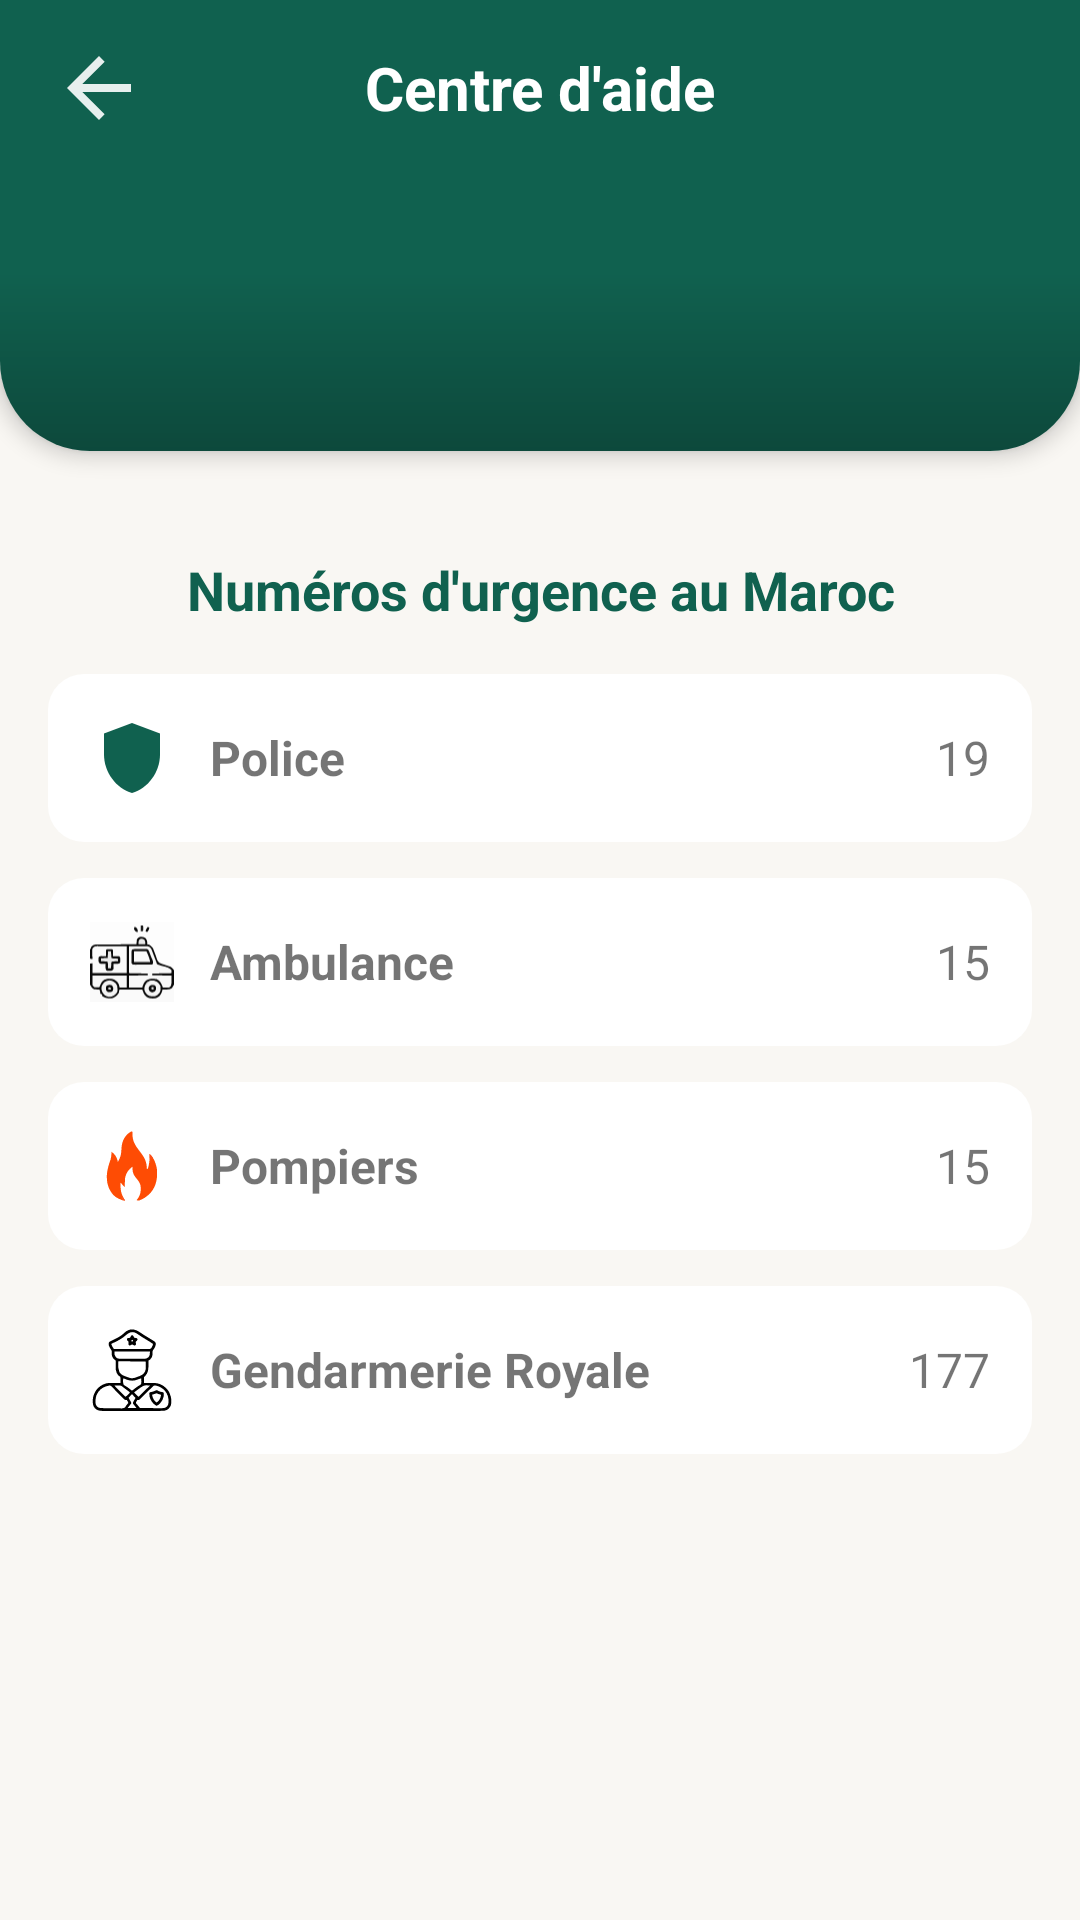

Layout XML and referenced resources for this Android screen:
<!-- AndroidManifest.xml: application theme Theme.DiscoverMaroc -->
<!-- res/layout/fragment_help_center.xml -->
<?xml version="1.0" encoding="utf-8"?>
<ScrollView xmlns:android="http://schemas.android.com/apk/res/android"
    xmlns:app="http://schemas.android.com/apk/res-auto"
    android:layout_width="match_parent"
    android:layout_height="match_parent"
    android:background="#F9F7F3">

    <LinearLayout
        android:layout_width="match_parent"
        android:layout_height="wrap_content"
        android:orientation="vertical">

        
        <androidx.cardview.widget.CardView
            android:layout_width="match_parent"
            android:layout_height="wrap_content"
            android:layout_marginTop="-30dp"
            android:clipToOutline="true"
            app:cardCornerRadius="30dp"
            app:cardElevation="4dp">

            <LinearLayout
                android:layout_width="match_parent"
                android:layout_height="180dp"
                android:background="#10614f"
                android:orientation="vertical"
                android:padding="1dp">

                <RelativeLayout
                    android:layout_width="match_parent"
                    android:layout_height="?attr/actionBarSize"
                    android:layout_marginTop="30dp"
                    android:background="#10614f"
                    android:paddingHorizontal="16dp">

                    <ImageView
                        android:id="@+id/btn_back"
                        android:layout_width="32dp"
                        android:layout_height="32dp"
                        android:layout_alignParentStart="true"
                        android:layout_centerVertical="true"
                        android:src="@drawable/ic_back"
                        android:contentDescription="Retour"
                        app:tint="@android:color/white" />

                    <TextView
                        android:layout_width="wrap_content"
                        android:layout_height="wrap_content"
                        android:layout_centerInParent="true"
                        android:text="Centre d'aide"
                        android:textColor="@android:color/white"
                        android:textSize="20sp"
                        android:textStyle="bold"
                        android:maxLines="1"
                        android:ellipsize="end" />
                </RelativeLayout>
            </LinearLayout>

            <View
                android:layout_width="match_parent"
                android:layout_height="60dp"
                android:layout_gravity="bottom"
                android:background="@drawable/gradient_overlay" />

        </androidx.cardview.widget.CardView>

        
        <View
            android:layout_width="match_parent"
            android:layout_height="34dp" />

        
        <TextView
            android:layout_width="match_parent"
            android:layout_height="wrap_content"
            android:text="Numéros d'urgence au Maroc"
            android:gravity="center"
            android:textSize="18sp"
            android:textStyle="bold"
            android:textColor="#10614f"
            android:layout_marginBottom="16dp" />

    
    <LinearLayout
        android:layout_width="match_parent"
        android:layout_height="wrap_content"
        android:orientation="vertical"
        android:paddingHorizontal="16dp"
        android:gravity="center_horizontal">


    
    <LinearLayout
        android:id="@+id/ll_police"
        android:layout_width="match_parent"
        android:layout_height="wrap_content"
        android:padding="14dp"
        android:orientation="horizontal"
        android:gravity="center_vertical"
        android:background="@drawable/bg_help_item"
        android:layout_marginBottom="12dp">

        <ImageView
            android:layout_width="28dp"
            android:layout_height="28dp"
            android:src="@drawable/ic_police"
            android:layout_marginEnd="12dp" />

        <TextView
            android:layout_width="0dp"
            android:layout_height="wrap_content"
            android:layout_weight="1"
            android:text="Police"
            android:textSize="16sp"
            android:textStyle="bold" />

        <TextView
            android:layout_width="wrap_content"
            android:layout_height="wrap_content"
            android:text="19"
            android:textSize="16sp" />
    </LinearLayout>

    
    <LinearLayout
        android:id="@+id/ll_ambulance"
        android:layout_width="match_parent"
        android:layout_height="wrap_content"
        android:padding="14dp"
        android:gravity="center_vertical"
        android:orientation="horizontal"
        android:background="@drawable/bg_help_item"
        android:layout_marginBottom="12dp">

        <ImageView
            android:layout_width="28dp"
            android:layout_height="28dp"
            android:src="@drawable/ic_ambulance"
            android:layout_marginEnd="12dp" />

        <TextView
            android:layout_width="0dp"
            android:layout_height="wrap_content"
            android:layout_weight="1"
            android:text="Ambulance"
            android:textSize="16sp"
            android:textStyle="bold" />

        <TextView
            android:layout_width="wrap_content"
            android:layout_height="wrap_content"
            android:text="15"
            android:textSize="16sp" />
    </LinearLayout>

    
    <LinearLayout
        android:id="@+id/ll_pompiers"
        android:layout_width="match_parent"
        android:layout_height="wrap_content"
        android:padding="14dp"
        android:orientation="horizontal"
        android:gravity="center_vertical"
        android:background="@drawable/bg_help_item"
        android:layout_marginBottom="12dp">

        <ImageView
            android:layout_width="28dp"
            android:layout_height="28dp"
            android:src="@drawable/ic_fire"
            android:layout_marginEnd="12dp" />

        <TextView
            android:layout_width="0dp"
            android:layout_height="wrap_content"
            android:layout_weight="1"
            android:text="Pompiers"
            android:textSize="16sp"
            android:textStyle="bold" />

        <TextView
            android:layout_width="wrap_content"
            android:layout_height="wrap_content"
            android:text="15"
            android:textSize="16sp" />
    </LinearLayout>

    
    <LinearLayout
        android:id="@+id/ll_gendarmerie"
        android:layout_width="match_parent"
        android:layout_height="wrap_content"
        android:padding="14dp"
        android:orientation="horizontal"
        android:gravity="center_vertical"
        android:background="@drawable/bg_help_item">

        <ImageView
            android:layout_width="28dp"
            android:layout_height="28dp"
            android:src="@drawable/ic_gendarmerie"
            android:layout_marginEnd="12dp" />

        <TextView
            android:layout_width="0dp"
            android:layout_height="wrap_content"
            android:layout_weight="1"
            android:text="Gendarmerie Royale"
            android:textSize="16sp"
            android:textStyle="bold" />

        <TextView
            android:layout_width="wrap_content"
            android:layout_height="wrap_content"
            android:text="177"
            android:textSize="16sp" />
    </LinearLayout>
    </LinearLayout>


    </LinearLayout>

</ScrollView>
<!-- resources referenced by this layout -->
<resources>
  <!-- drawable bg_help_item (drawable) -->
  <shape xmlns:android="http://schemas.android.com/apk/res/android">
      <solid android:color="@color/blanc" />
      <corners android:radius="12dp" />
      <padding
          android:left="8dp"
          android:top="8dp"
          android:right="8dp"
          android:bottom="8dp" />
  </shape>
  <!-- drawable gradient_overlay (drawable) -->
  <?xml version="1.0" encoding="utf-8"?>
  <shape xmlns:android="http://schemas.android.com/apk/res/android">
      <gradient
          android:angle="270"
          android:startColor="#00000000"
          android:endColor="#40000000" />
  </shape>
  <!-- drawable ic_ambulance: vector/xml drawable (drawable, 12404 chars, omitted) -->
  <!-- drawable ic_back (drawable) -->
  <vector xmlns:android="http://schemas.android.com/apk/res/android" android:alpha="0.9" android:autoMirrored="true" android:height="24dp" android:tint="#FFFFFF" android:viewportHeight="24" android:viewportWidth="24" android:width="24dp">
  
      <path android:fillColor="@android:color/white" android:pathData="M20,11H7.83l5.59,-5.59L12,4l-8,8 8,8 1.41,-1.41L7.83,13H20v-2z"/>
  
  </vector>
  <!-- drawable ic_fire (drawable) -->
  <vector xmlns:android="http://schemas.android.com/apk/res/android"
      android:width="148dp"
      android:height="148dp"
      android:viewportWidth="148"
      android:viewportHeight="148">
  
    <path
        android:pathData="M73,13C73.66,13.33 74.32,13.66 75,14C74.95,14.83 74.91,15.67 74.86,16.53C74.41,30.45 80,38.26 88.31,48.98C95.85,58.76 100.25,66.49 100,79C100.66,79 101.32,79 102,79C104.43,70.18 105.4,62.15 105,53C112.76,59.43 116.41,70.27 118,80C119.14,95.28 116.97,109.25 106.81,121.13C100.93,127.41 94.21,132.26 86,135C83.56,134.69 83.56,134.69 82,134C82.6,133.32 83.2,132.64 83.81,131.94C89.5,124.3 89.96,117.4 89,108C87.38,102.15 83.33,97.82 79.62,93.15C75.28,87.38 74.57,82.08 75,75C68.33,79.9 63.78,85.8 62,94C61.86,95.37 61.76,96.74 61.68,98.11C61.64,98.86 61.6,99.62 61.56,100.39C61.52,101.17 61.48,101.95 61.44,102.75C61.39,103.54 61.35,104.34 61.31,105.15C61.2,107.1 61.1,109.05 61,111C58.35,108.42 56.06,106.08 54,103C53.18,115.89 54.68,124.03 62,135C54.35,134.4 46.47,130.32 41,125C31.61,113.81 28.95,102.61 29.79,88.08C30.68,79.2 33.39,70.49 36.41,62.14C37.59,57.86 37.76,53.41 38,49C43.94,53.32 46.96,57.85 48.75,65C48.83,65.66 48.92,66.32 49,67C49.63,65.82 50.26,64.63 50.88,63.44C51.22,62.78 51.57,62.11 51.93,61.43C54.45,55.71 55.22,50.47 55.38,44.25C55.89,33.23 58.67,24.62 67,17C68.95,15.49 70.87,14.25 73,13Z"
        android:fillColor="#FE4C04"/>
    <path
        android:pathData="M105,53C109.88,57.63 109.88,57.63 111,61C109.68,61 108.36,61 107,61C107,62.98 107,64.96 107,67C106.67,67 106.34,67 106,67C105.67,62.38 105.34,57.76 105,53Z"
        android:fillColor="#FB4E19"/>
    <path
        android:pathData="M56,127C58.12,129.62 60.13,132.2 62,135C59.03,134.51 59.03,134.51 56,134C56,131.69 56,129.38 56,127Z"
        android:fillColor="#FB5622"/>
  </vector>
  <!-- drawable ic_gendarmerie: vector/xml drawable (drawable, 15374 chars, omitted) -->
  <!-- drawable ic_police (drawable) -->
  <vector xmlns:android="http://schemas.android.com/apk/res/android"
      android:width="24dp"
      android:height="24dp"
      android:viewportWidth="24"
      android:viewportHeight="24">
      <path
          android:fillColor="#10614f"
          android:pathData="M12,2L4,5v6c0,5 3.4,9.7 8,11 4.6-1.3 8-6 8-11V5L12,2z" />
  </vector>
  <style name="Theme.DiscoverMaroc" parent="Theme.MaterialComponents.DayNight.NoActionBar">
          <item name="colorPrimary">#0B5E4B</item>
          <item name="colorSecondary">#C49A3A</item>
      </style>
  <color name="blanc">#FFFFFF</color>
</resources>
